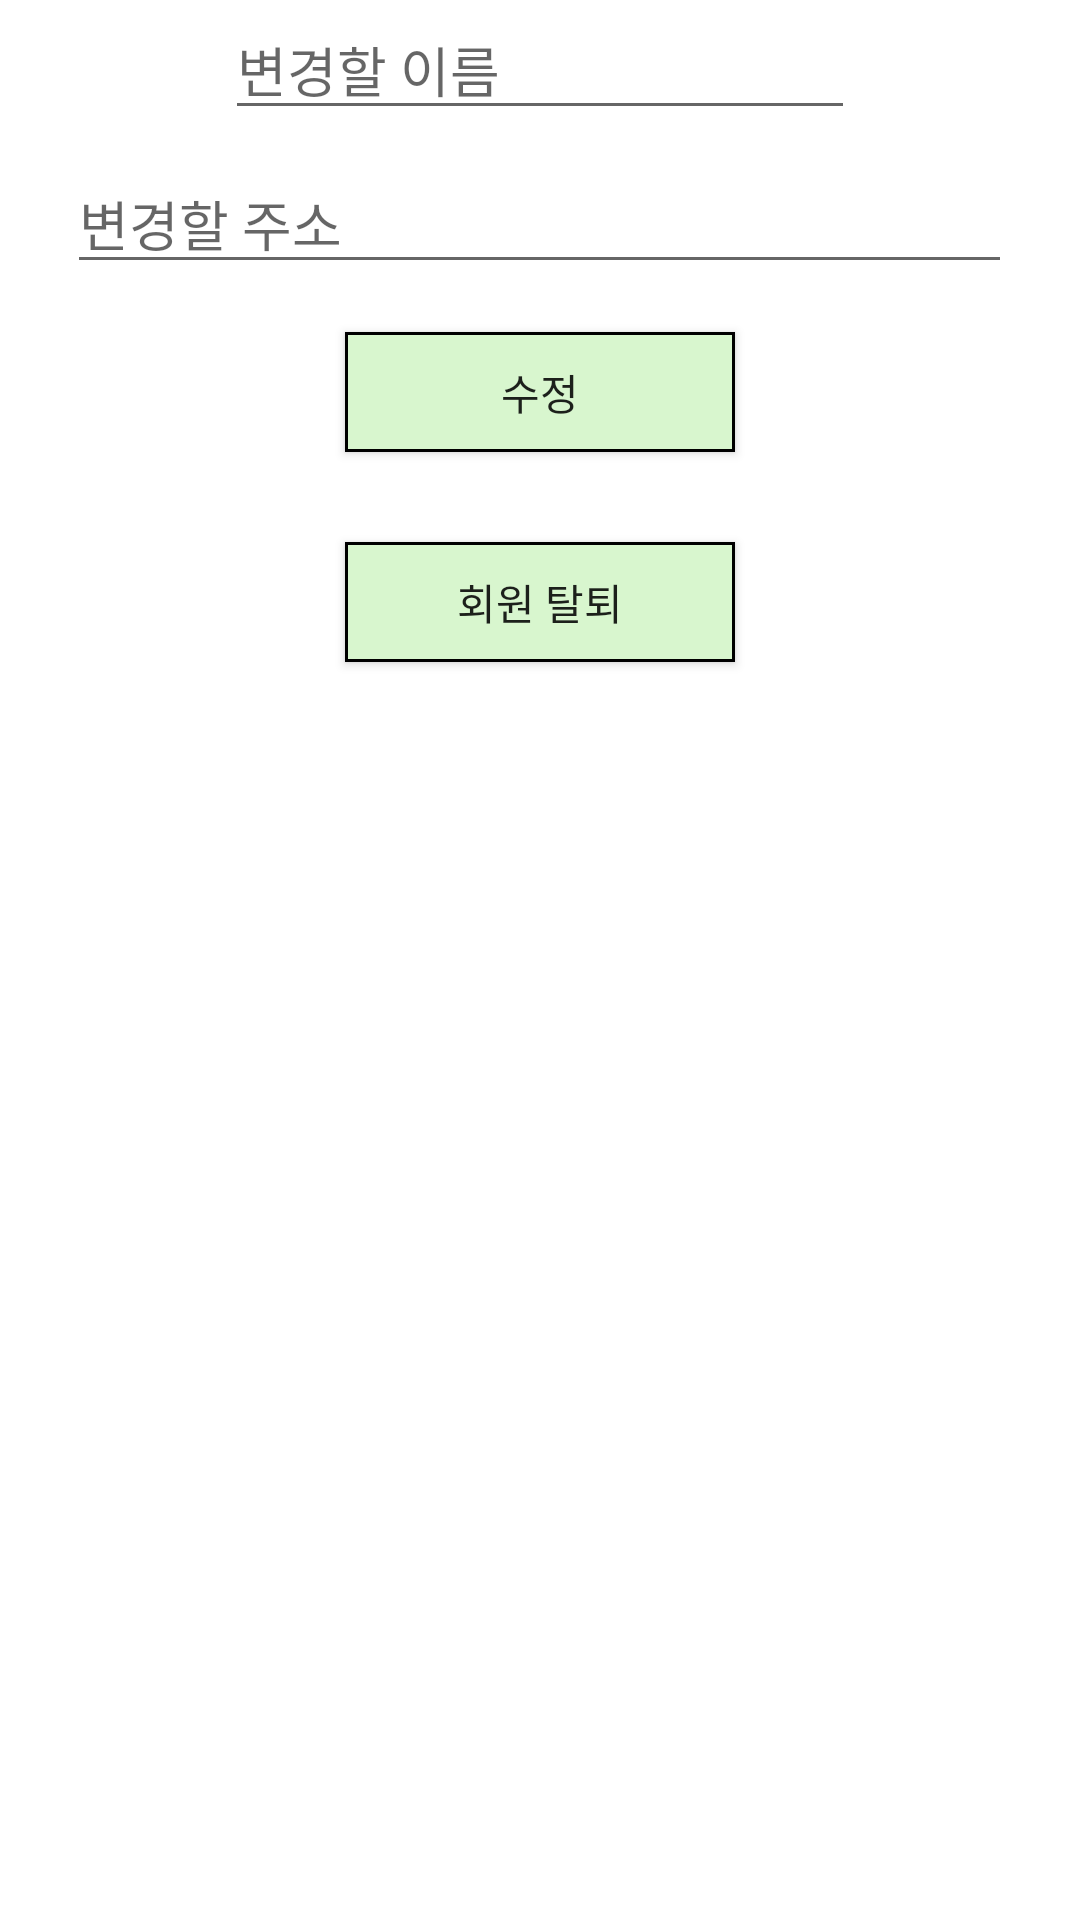

Here is an Android app screen rendered from its layout file. Give the layout XML and the strings, colors and styles it references.
<!-- AndroidManifest.xml: application theme Theme.JavaLogin -->
<!-- res/layout/activity_edit_user.xml -->
<?xml version="1.0" encoding="utf-8"?>
<LinearLayout xmlns:android="http://schemas.android.com/apk/res/android"
    xmlns:app="http://schemas.android.com/apk/res-auto"
    xmlns:tools="http://schemas.android.com/tools"
    android:background="#ffffff"
    android:layout_width="match_parent"
    android:layout_height="match_parent"
    android:orientation="vertical"
    tools:context=".Login.LoginActivity">

    <EditText
        android:id="@+id/nickEditText"
        android:layout_width="wrap_content"
        android:layout_height="wrap_content"
        android:layout_gravity="center"
        android:layout_marginEnd="8dp"
        android:layout_marginStart="8dp"
        android:ems="10"
        android:hint="변경할 이름" />

    <EditText
        android:layout_gravity="center"
        android:id="@+id/AddressEditText"
        android:layout_width="wrap_content"
        android:layout_height="wrap_content"
        android:layout_marginEnd="8dp"
        android:layout_marginStart="8dp"
        android:layout_marginTop="8dp"
        android:ems="15"
        android:hint="변경할 주소" />

    <Button
        android:id="@+id/edit_user_success"
        android:layout_marginTop="16dp"
        android:layout_width="130dp"
        android:layout_height="40dp"
        android:layout_gravity="center"
        android:background="@drawable/button_back"
        android:text="수정" />

    <Button
        android:id="@+id/user_delete_Button"
        android:layout_marginTop="30dp"
        android:layout_width="130dp"
        android:layout_height="40dp"
        android:layout_gravity="center"
        android:background="@drawable/button_back"
        android:text="회원 탈퇴" />


</LinearLayout>
<!-- resources referenced by this layout -->
<resources>
  <!-- drawable button_back (drawable) -->
  <?xml version="1.0" encoding="utf-8"?>
  <selector xmlns:android="http://schemas.android.com/apk/res/android">
  
  
      <item
          android:state_pressed="true"
          android:drawable="@drawable/button_back_pressed"
          />
  
  
      <item
          android:state_focused="true">
          <shape android:shape="rectangle">
              <stroke android:color="#000000" android:width="1dp"/>
              <solid android:color="@color/button_normal_color"/>
  
          </shape>
      </item>
  
  
      <item>
          <shape android:shape="rectangle">
              <stroke android:color="#000000" android:width="1dp"/>
              <solid android:color="@color/button_normal_color"/>
  
          </shape>
      </item>
  
  
      <item
          android:state_enabled="false"
          android:radius="20dp"
          android:drawable="@drawable/button_back_disabled"/>
  
  </selector>
  <style name="Theme.JavaLogin" parent="Theme.AppCompat.Light.DarkActionBar">
          
          <item name="colorPrimary">@color/purple_500</item>
          <item name="colorPrimaryDark">@color/purple_700</item>
          <item name="colorAccent">@color/teal_200</item>
          
      </style>
  <!-- drawable button_back_pressed (drawable) -->
  <?xml version="1.0" encoding="utf-8"?>
  <shape android:shape="rectangle"
      xmlns:android="http://schemas.android.com/apk/res/android">
      <solid android:color="@color/button_pressed_color"/>
  </shape>
  <color name="button_normal_color">#D8F6CE</color>
  <!-- drawable button_back_disabled (drawable) -->
  <?xml version="1.0" encoding="utf-8"?>
  <shape android:shape="rectangle"
      xmlns:android="http://schemas.android.com/apk/res/android">
      <solid android:color="@color/button_disabled_color"/>
  </shape>
  <color name="purple_500">#66c971</color>
  <color name="purple_700">#66c971</color>
  <color name="teal_200">#FF03DAC5</color>
  <color name="button_pressed_color">#66C971</color>
  <color name="button_disabled_color">#66C971</color>
</resources>
